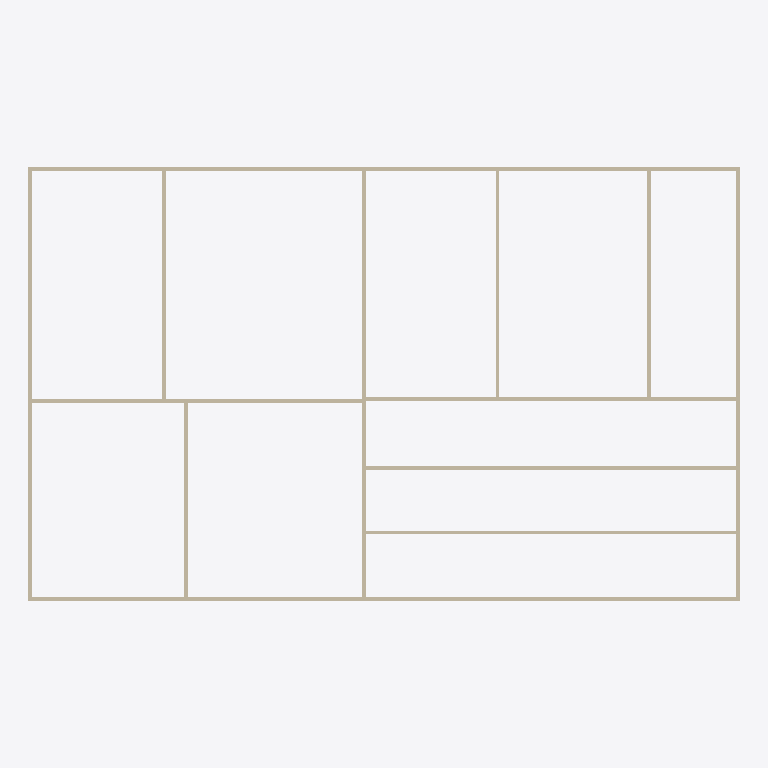
Plan cut of the same IFC building model at storey 'Level 1' (level 0.00 m, cut at 1.40 m), seen from above with north up, elements coloured by IFC class: 13 walls (beige). Cut surfaces are drawn darker.
Extent 39.0 m × 23.8 m × 3.0 m (x, y, z). Storeys (1): Level 1 at 0.00 m. Elements (13): 13 IfcWallStandardCase.

HEADER;
FILE_DESCRIPTION(('ViewDefinition [DesignTransferView_V1.0]'),'2;1');
FILE_NAME('Project Number','2018-06-16T22:23:07',(''),(''),'The EXPRESS Data Manager Version 5.02.0100.07 : ','20160225_1515(x64) - Exporter 17.0.416.0 - Alter','');
FILE_SCHEMA(('IFC4'));
ENDSEC;
DATA;
#111=IFCPROJECT('1wFXsTPEb0SxtHQHfy3_Si',#42,'Project Number',$,$,'Project Name','Project Status',(#102),#97);
#782=IFCSITE('1wFXsTPEb0SxtHQHfy3_Sk',#42,'Default',$,'',#781,$,$,.ELEMENT.,(42,21,31,181945),(-71,-3,-24,-263305),0.0,$,$);
#126=IFCBUILDING('1wFXsTPEb0SxtHQHfy3_Sj',#42,'',$,$,#33,$,'',.ELEMENT.,$,$,#122);
#163=IFCBUILDINGSTOREY('1wFXsTPEb0SxtHQHg3y1c$',#42,'Level 1',$,$,#162,$,'Level 1',.ELEMENT.,0.0);
#219=IFCWALLSTANDARDCASE('0d8CSr55D8PfBmBdzAFr_a',#42,'Basic Wall:Generic - 8":258585',$,'Basic Wall:Generic - 8":1836',#180,#213,'258585',.NOTDEFINED.);
#365=IFCWALLSTANDARDCASE('0d8CSr55D8PfBmBdzAFrwT',#42,'Basic Wall:Generic - 8":258848',$,'Basic Wall:Generic - 8":1836',#343,#361,'258848',.NOTDEFINED.);
#325=IFCWALLSTANDARDCASE('0d8CSr55D8PfBmBdzAFryZ',#42,'Basic Wall:Generic - 8":258718',$,'Basic Wall:Generic - 8":1836',#303,#321,'258718',.NOTDEFINED.);
#405=IFCWALLSTANDARDCASE('0d8CSr55D8PfBmBdzAFrub',#42,'Basic Wall:Generic - 8":258968',$,'Basic Wall:Generic - 8":1836',#383,#401,'258968',.NOTDEFINED.);
#485=IFCWALLSTANDARDCASE('0d8CSr55D8PfBmBdzAFrcE',#42,'Basic Wall:Generic - 8":259123',$,'Basic Wall:Generic - 8":1836',#463,#481,'259123',.NOTDEFINED.);
#445=IFCWALLSTANDARDCASE('0d8CSr55D8PfBmBdzAFrcm',#42,'Basic Wall:Generic - 8":259085',$,'Basic Wall:Generic - 8":1836',#423,#441,'259085',.NOTDEFINED.);
#645=IFCWALLSTANDARDCASE('0d8CSr55D8PfBmBdzAFrZl',#42,'Basic Wall:Generic - 8":259410',$,'Basic Wall:Generic - 8":1836',#623,#641,'259410',.NOTDEFINED.);
#525=IFCWALLSTANDARDCASE('0d8CSr55D8PfBmBdzAFra0',#42,'Basic Wall:Generic - 8":259261',$,'Basic Wall:Generic - 8":1836',#503,#521,'259261',.NOTDEFINED.);
#685=IFCWALLSTANDARDCASE('0d8CSr55D8PfBmBdzAFrW9',#42,'Basic Wall:Generic - 8":259508',$,'Basic Wall:Generic - 8":1836',#663,#681,'259508',.NOTDEFINED.);
#565=IFCWALLSTANDARDCASE('0d8CSr55D8PfBmBdzAFrbU',#42,'Basic Wall:Generic - 8":259299',$,'Basic Wall:Generic - 8":1836',#543,#561,'259299',.NOTDEFINED.);
#765=IFCWALLSTANDARDCASE('0d8CSr55D8PfBmBdzAFrko',#42,'Basic Wall:Generic - 8":259599',$,'Basic Wall:Generic - 8":1836',#743,#761,'259599',.NOTDEFINED.);
#605=IFCWALLSTANDARDCASE('0d8CSr55D8PfBmBdzAFrYp',#42,'Basic Wall:Generic - 8":259342',$,'Basic Wall:Generic - 8":1836',#583,#601,'259342',.NOTDEFINED.);
#725=IFCWALLSTANDARDCASE('0d8CSr55D8PfBmBdzAFrXW',#42,'Basic Wall:Generic - 8":259549',$,'Basic Wall:Generic - 8":1836',#703,#721,'259549',.NOTDEFINED.);
ENDSEC;
